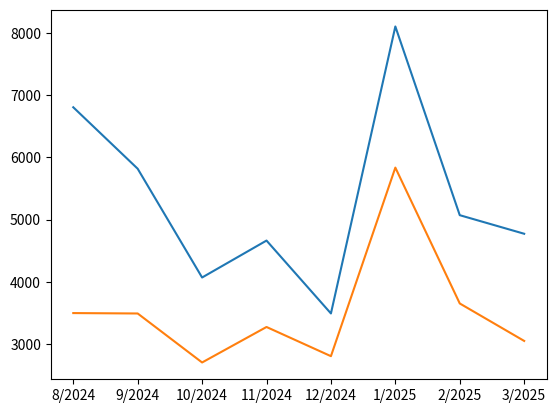

Recreate this plot in Python.
import matplotlib.pyplot as plt

fig = plt.figure()
ax = fig.add_subplot()


#[[8, 2024], [9, 2024], [10, 2024], [11, 2024], [12, 2024], [1, 2025], [2, 2025], [3, 2025]]
#[6803.8, 5816.1, 4068.2, 4661.8, 3490.4, 8102.1, 5069.7, 4771.2]
#[3496.6, 3490.0, 2702.7, 3273.1, 2804.0, 5834.3, 3651.0, 3049.0]

lista_meses = ['8/2024', '9/2024', '10/2024', '11/2024', '12/2024', '1/2025', '2/2025', '3/2025']
lista_valores = [6803.8, 5816.1, 4068.2, 4661.8, 3490.4, 8102.1, 5069.7, 4771.2]
ax.plot(lista_meses,lista_valores)

lista_meses = ['8/2024', '9/2024', '10/2024', '11/2024', '12/2024', '1/2025', '2/2025', '3/2025']
lista_valores = [3496.6, 3490.0, 2702.7, 3273.1, 2804.0, 5834.3, 3651.0, 3049.0]
ax.plot(lista_meses, lista_valores)

plt.show()